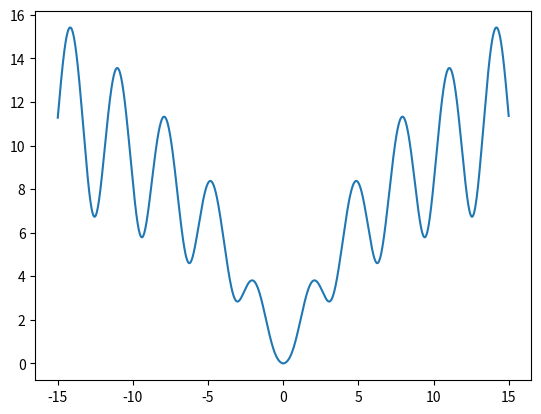

Python code for this plot:
import numpy as np
import matplotlib.pyplot as plt
x = np.arange(-15, 15, 0.01)
plt.plot(x, np.log((x*x+1)*np.exp(np.abs(x)/10)) / np.log(1+np.tan(1/(1+np.sin(x)*np.sin(x)))))
plt.show()
